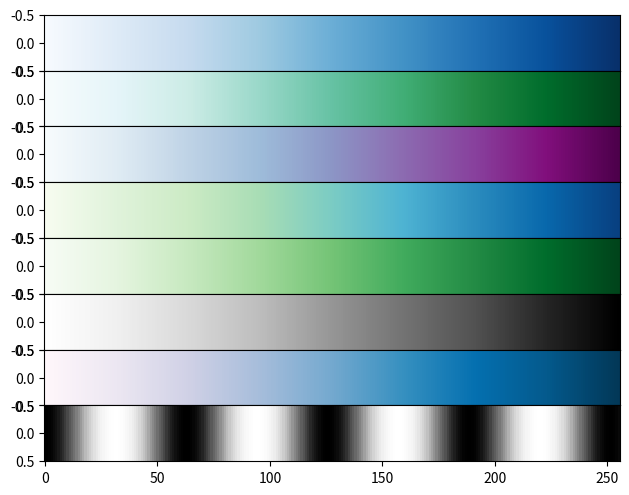

Generate this figure with matplotlib:
"""
Reference for colormaps included with Matplotlib.

This reference example shows all colormaps included with Matplotlib. Note that
any colormap listed here can be reversed by appending "_r" (e.g., "pink_r").
These colormaps are divided into the following categories:

Sequential:
    These colormaps are approximately monochromatic colormaps varying smoothly
    between two color tones---usually from low saturation (e.g. white) to high
    saturation (e.g. a bright blue). Sequential colormaps are ideal for
    representing most scientific data since they show a clear progression from
    low-to-high values.

Diverging:
    These colormaps have a median value (usually light in color) and vary
    smoothly to two different color tones at high and low values. Diverging
    colormaps are ideal when your data has a median value that is significant
    (e.g.  0, such that positive and negative values are represented by
    different colors of the colormap).

Qualitative:
    These colormaps vary rapidly in color. Qualitative colormaps are useful for
    choosing a set of discrete colors. For example::

        color_list = plt.cm.Set3(np.linspace(0, 1, 12))

    gives a list of RGB colors that are good for plotting a series of lines on
    a dark background.

Miscellaneous:
    Colormaps that don't fit into the categories above.

"""
import numpy as np
import matplotlib.pyplot as plt


cmaps = [('Sequential',     ['Blues', 'BuGn', 'BuPu',
                             'GnBu', 'Greens', 'Greys', 'PuBu',
                             'My_graph'])]

max_point = 256

nrows = max(len(cmap_list) for cmap_category, cmap_list in cmaps)
gradient = np.linspace(0, 1, max_point)
gradient = np.vstack((gradient, gradient))
# print  gradient


def plot_color_gradients(cmap_category, cmap_list):
    fig, axes = plt.subplots(nrows=nrows, sharex=True, sharey=True)

    # print "axes", axes[-1:]
    # print plt.gca()

    fig.subplots_adjust(hspace=0)
    plt.setp([a.get_xticklabels() for a in fig.axes[:-1]], visible=False)


    # # Three subplots sharing both x/y axes
    # f, (ax1, ax2, ax3) = plt.subplots(3, sharex=True, sharey=True)
    # ax1.plot(x, y)
    # ax1.set_title('Sharing both axes')
    # ax2.scatter(x, y)
    # ax3.scatter(x, 2 * y ** 2 - 1, color='r')
    # # Fine-tune figure; make subplots close to each other and hide x ticks for
    # # all but bottom plot.
    # f.subplots_adjust(hspace=0)
    # plt.setp([a.get_xticklabels() for a in f.axes[:-1]], visible=False)



    fig.subplots_adjust(top=0.98, bottom=0.05, left=0.1, right=1)
    # axes[0].set_title(cmap_category + ' colormaps', fontsize=14)

    for ax, name in zip(axes, cmap_list):

        # print "ax", ax


        if name == "My_graph":
            x = np.arange(0, max_point/10., max_point/10./256.)
            y = np.arange(0, 1, 1)
            X, Y = np.meshgrid(x,y)
            Z = np.cos(X) * 10
            ax.imshow(Z, aspect='auto', interpolation='nearest', cmap="Greys")

        else:
            ax.imshow(gradient, aspect='auto', cmap=plt.get_cmap(name))



        # pos = list(ax.get_position().bounds)
        # print pos
        # x_text = pos[0] - 0.01
        # y_text = pos[1] + pos[3]/2.
        # fig.text(x_text, y_text, name, va='center', ha='right', fontsize=10)

    # axes.imshow(gradient, aspect='auto', cmap="Greys")
    # plt.gca().imshow(gradient, aspect='auto', cmap="Greys")

    #
    # x = np.arange(0, np.pi, 0.1)
    # y = np.arange(0, 2*np.pi, 0.1)
    # X, Y = np.meshgrid(x,y)
    # Z = np.cos(X) * 10
    # plt.gca().imshow(Z, interpolation='nearest', cmap="Greys")




    # Turn off *all* ticks & spines, not just the ones with colormaps.
    # for ax in axes:
    #     ax.set_axis_off()



def plot_graph():

    x = np.arange(0, np.pi, 0.1)
    y = np.arange(0, 2*np.pi, 0.1)
    X, Y = np.meshgrid(x,y)
    # print X, Y

    # Z = np.cos(X) * np.sin(Y) * 10
    Z = np.cos(X) * 10
    # print Z


    plt.subplot(2,2,1)
    plt.imshow(X, interpolation='nearest', cmap="Greys")
    # plt.colorbar()




if __name__ == '__main__':

    for cmap_category, cmap_list in cmaps:
        plot_color_gradients(cmap_category, cmap_list)

    # plot_graph()

    plt.show()
















